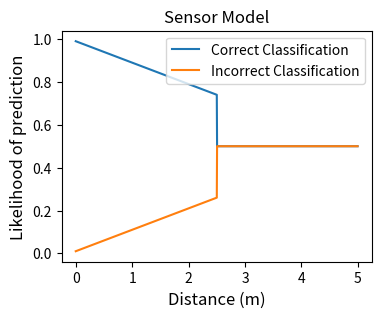

The script that saved this image:
import matplotlib.pyplot as plt
import numpy as np
from matplotlib.pyplot import figure



num_targets = [10,30]
defaultBelief = 0.05
targetBeliefThresh = 0.95
sensor_range = 5
coeff = 0.1
sensor_unc = np.zeros([sensor_range,sensor_range])

for j in range(sensor_range):
    for k in range(sensor_range):
        dist = max(np.abs(j-int((sensor_range/2))),np.abs(k-int((sensor_range/2))))
        sensor_unc[j][k] = 0.01 + coeff*dist

range = np.arange(0,1000)*0.005
data_correct = 0.99 - coeff*range
data_correct[range>2.5] = 0.5
data_incorrect = 1 - data_correct

figure(figsize=(4, 3), dpi=80)
plt.plot(range,data_correct,label='Correct Classification')
plt.plot(range,data_incorrect,label='Incorrect Classification')
plt.xlabel('Distance (m)',fontsize=12)
plt.ylabel('Likelihood of prediction',fontsize=12)
plt.title('Sensor Model')
plt.legend()
plt.show()

